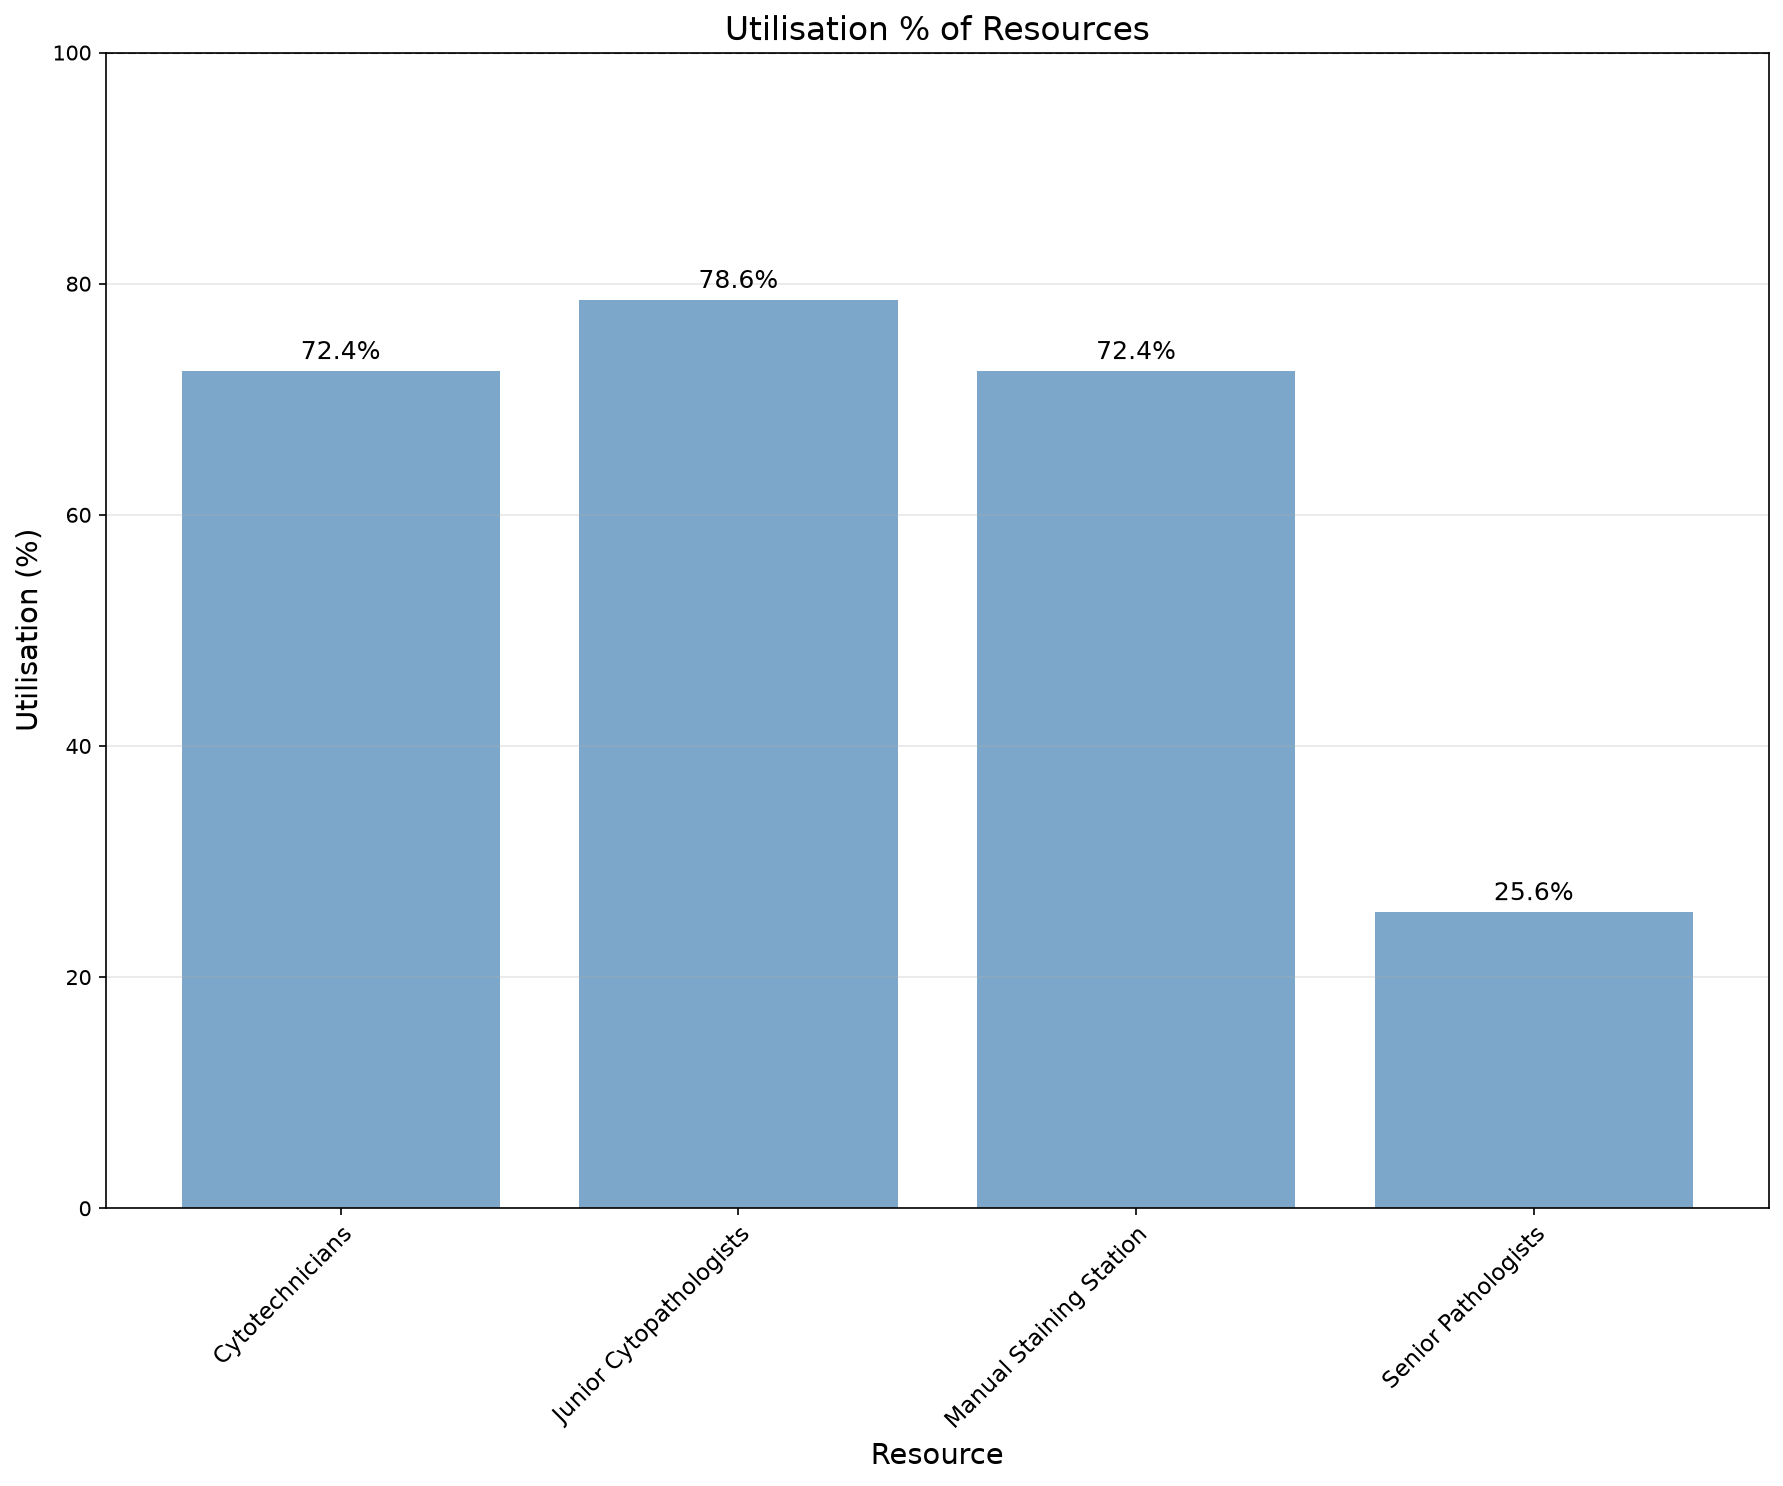

The data file committed next to this chart (first rows):
utilisation_key, resource_name, task, capacity, resource_type, calendar_minutes, scheduled_available_minutes, analysis_start_min, analysis_end_min, denominator_source_key, duration_min, available_person_minutes, utilisation_pct
Cytotechnicians, Cytotechnicians, , 1, scheduled, 480960, 149040, 44640, 525600, Cytotechnicians, 107940, 149040, 72.42
Junior Cytopathologists, Junior Cytopathologists, , 5, scheduled, 480960, 40080, 44640, 525600, Junior Cytopathologists, 157453, 200400, 78.57
Manual Staining Station, Manual Staining Station, , 1, equipment, 480960, 149040, 44640, 525600, Cytotechnicians, 107940, 149040, 72.42
Senior Pathologists, Senior Pathologists, , 3, scheduled, 480960, 74520, 44640, 525600, Senior Pathologists, 57222, 223560, 25.6
